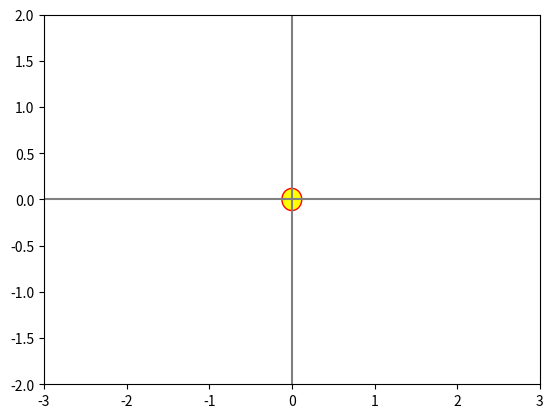

Generate this figure with matplotlib:
#! /usr/bin/env python
"""
talking about more or less precise time stepping techniques and force laws ...

... if we want to make some comparisons, these are some options
a) comparing the different programs we have dealt with so far
   danger: overlooking other differences
b) switching code blocks on and off, e.g.
    #f = g*n/r**2      # gravitation
    f = g*n*r          # rubber band
    problem: inconvenient, code looks dirty and is not nice to read
c) setting up switches
d) class definitions where the switches are internals of an object

here let's go along (c)

definitions:
having a function f(x,t) we call df/dx fprime and df/dt fdot. So here we are
talking about trajectories in space and call them x(t), then the speed is
v = dx/dt = xdot, and the acceleration is a = xdotdot.

For using the general-purpose Runge-Kutta steps below, the 2nd order ODE
has to be rewritten as 2 ODEs of 1st order:
f = ma = -kx --> f/m = a = -k/m * x
gets recast into thes two equations with two variables v(t) and x(t)
vdot = -kx/m
xdot = v

This doesn't work yet, still have to find out why. Sorry.
"""
import numpy as np
from numpy import sqrt
from numpy import array, hstack
import matplotlib.pyplot as plt
from matplotlib import patches, animation

def RK4step(tn,fn,fdot,dt):
    """
    Calculate t and f(t) for the next time step; availbale for the task are the
    old values tn and fn, the size of the time step dt (sorry, I find writing
    delta_t is too long), and the derivative fdot(). fdot(t,f) must be a callable
    function.
    for background information see here:
    http://de.wikipedia.org/wiki/Runge-Kutta-Verfahren
    http://en.wikipedia.org/wiki/Runge%E2%80%93Kutta_methods
    http://rosettacode.org/wiki/Runge-Kutta_method
    """
    df1 = dt * fdot(tn,fn)
    df2 = dt * fdot(tn+0.5*dt,fn+0.5*df1)
    df3 = dt * fdot(tn+0.5*dt,fn+0.5*df2)
    df4 = dt * fdot(tn+dt,fn+df3)
    tnext = tn + dt
    fnext = fn + 1./6. * (df1+2*df2+2*df3+df4)
    return tnext,fnext

def RK1step(tn,fn,fdot,dt):
    """
    first order Runge-Kutta is same as Euler forward, see here:
    http://de.wikipedia.org/wiki/Runge-Kutta-Verfahren
    http://en.wikipedia.org/wiki/Runge%E2%80%93Kutta_methods
    """
    #print 'fn: ',fn
    df1 = dt * fdot(tn,fn); #print 'df1: ',df1
    tnext = tn + dt
    fnext = fn + df1
    return tnext,fnext

def aRK4step(tn,fn,fdot,dt):
    """alternative formulae"""
    k1 = fdot(tn,fn)
    k2 = fdot(tn+0.5*dt,fn+dt*0.5*k1)
    k3 = fdot(tn+0.5*dt,fn+dt*0.5*k2)
    k4 = fdot(tn+dt,fn+dt*k3)
    tnext = tn + dt
    fnext = fn + dt/6. * (k1+2*k2+2*k3+k4)
    return tnext,fnext
        
def aRK1step(tn,fn,fdot,dt):
    """alternative formulae"""
    k1 = fdot(tn,fn)
    tnext = tn + dt
    fnext = fn + dt*k1
    return tnext,fnext
        

m = 1.     # the mass
k = 1.     # the spring constant
g = 1.     # the gravitation constant
x = array([0.,1.])     # the initial position in 2D space
c = array([0.,0.])     # the center, the sun, the location where the force is pointing at
t = 0.     # start time
dt = 0.05  # the time step, try out 0.1, 0.2, 0.005
N = 100    # how many steps to calculate
v = array([0.6,0.])     # velocity

force_law = 'gravitation' # implemented: 'gravitation' and 'rubber'
stepping = 'new_speed'        # implemented: 'new_speed', 'Euler' and 'RK'
RK_order = 1

blit_interval = 25 # time in milliseconds until screen is refreshed

xdata = []
ydata = []

fig =plt.figure()
ax=plt.axes()
track, = ax.plot(xdata,ydata,'g-')
circ = patches.Circle( (0., 0.), 0.08, fc='cyan',ec='blue') # fc and ec are facecolor and edgecolor
ax.add_patch(circ)
sun = patches.Circle( (0., 0.), 0.12, fc='yellow',ec='red') # fc and ec are facecolor and edgecolor
ax.add_patch(sun)
plt.xlim(-3,3)
plt.ylim(-2,2)
plt.axhline(y=0,color='grey')
plt.axvline(x=0,color='grey')

def one_step(dummyarg):
    global t,x,v  # so these variables don't become local ones when redefined in here
    r = sqrt(x[0]**2+x[1]**2)
    n = (c-x)/r   # vector of unit length pointing at c
    if force_law == 'gravitation':
        f = g*n/r**2      # the force at the moment
    elif force_law == 'rubber':
        f = k*n*r      # the force at the moment
    a = f/m       # acceleration
    v = v + a*dt      # new speed modified by accceleration acting during the time of one time step
    x = x + v*dt      # using the newly calculated speed
    t = t+dt
    circ.center = x[0], x[1]
    xdata.append(x[0])
    ydata.append(x[1])
    track.set_data(xdata,ydata)
    return circ,track

def one_step_Euler(dummyarg):
    global t,x,v  # so these variables don't become local ones when redefined in here
    r = sqrt(x[0]**2+x[1]**2)
    n = (c-x)/r   # vector of unit length pointing at c
    if force_law == 'gravitation':
        f = g*n/r**2      # the force at the moment
    elif force_law == 'rubber':
        f = k*n*r      # the force at the moment
    a = f/m       # acceleration
    x = x + v*dt      # using the old speed
    v = v + a*dt      # new speed modified by accceleration acting during the time of one time step
    t = t+dt
    circ.center = x[0], x[1]
    xdata.append(x[0])
    ydata.append(x[1])
    track.set_data(xdata,ydata)
    return circ,track

def qdot_rubber(t,q):
    xx = array(q[:2])
    vv = array(q[2:])
    displacement = xx-c
    f = -k*displacement
    vdot = f/m # acceleration a = f/m
    xdot = vv
    return array([xdot[0],xdot[1],vdot[0],vdot[1]])

def qdot_grav(t,q):
    xx = array(q[:2])
    vv = array(q[2:])
    r = sqrt(np.sum((c-xx)**2))
    n = (c-xx)/r # normal vector pointing towards the sun
    f = g*n/r**2 # acceleration a = f/m
    vdot = f/m # acceleration a = f/m
    xdot = vv
    return hstack([xdot,vdot])   #array([xdot[0],xdot[1],vdot[0],vdot[1]])

#print 'v: ',v
#i=0
def one_step_RK(dummyarg):
    global t,x,v,i
    #print 'v2: ',v
    q = [x[0],x[1],v[0],v[1]]
    #print 'q: ',q
    #i+=1
    #print 'iteration ',i
    if force_law == 'rubber':
        if (stepping == 'RK') and (RK_order == 1):
            t,q = aRK1step(t,q,qdot_rubber,dt)
        elif (stepping == 'RK') and (RK_order == 4):
            t,q = aRK4step(t,q,qdot_rubber,dt)
    elif force_law == 'gravitation':
        if (stepping == 'RK') and (RK_order == 1):
            t,q = aRK1step(t,q,qdot_grav,dt)
        elif (stepping == 'RK') and (RK_order == 4):
            t,q = aRK4step(t,q,qdot_grav,dt)
    x[:] = q[:2]
    v[:] = q[2:]
    #print 'v3: ',v
    circ.center = x[0], x[1]
    xdata.append(x[0])
    ydata.append(x[1])
    track.set_data(xdata,ydata)
    return circ,track
    

#Init only required for blitting to give a clean slate.
def init():
    circ.center = 42., 0.
    track.set_xdata([])
    track.set_ydata([])
    return circ,track

if stepping == 'new_speed':
    ani = animation.FuncAnimation(fig, one_step, init_func=init,
        interval=blit_interval, blit=True)
elif stepping == 'Euler':
    ani = animation.FuncAnimation(fig, one_step_Euler, init_func=init,
        interval=blit_interval, blit=True)
elif stepping == 'RK':
    ani = animation.FuncAnimation(fig, one_step_RK, init_func=init,
        interval=blit_interval, blit=True)
plt.show()

"""
Challenge A:
As already suggested, one could add more planets or introduce spaceships, but
better don't do it with this code here. Look at the next one where this is so
much easier.

3 things to take away from looking at this code:

a) When simulating physics, you have to think about numerics. Performance and
   realism have to be bought by paying with computation power and brains. For
   a computer game the simple and unrealistic physics model may be just as fun
   and if simething diverges an artificial damping term may do the job. In
   science it is different.

b) Standardisation makes switching easy, the example here are the Runge-Kutta
   functions which have very different capabilities, but behave the same, seen
   from the calling entity.

c) Beside point (b) the rest of the code is rather a mess. One messy aspect: it
   is easy to take away the RK functions and use them somewhere else, but you
   can't do that with one_step(), qdot_rubber(), and the other similar
   functions, because they depend on all those global variables. These
   functions rely on their environment. If a friend gives you code like that,
   then you are annoyed that it takes so much time and effort to understand how
   all that environment works. Same if it was your own old code from last year.
   The other point is that if you add a new feature in one place of the code,
   then you might have to modify many if-else branching structures in many
   other places of the code. That's also more annoying than it needs to be.
   Solution: object-oriented programming: define classes of objects where the
   internal logic is consistent and intuitive and where there are low
   requirements for the external environment.
"""


